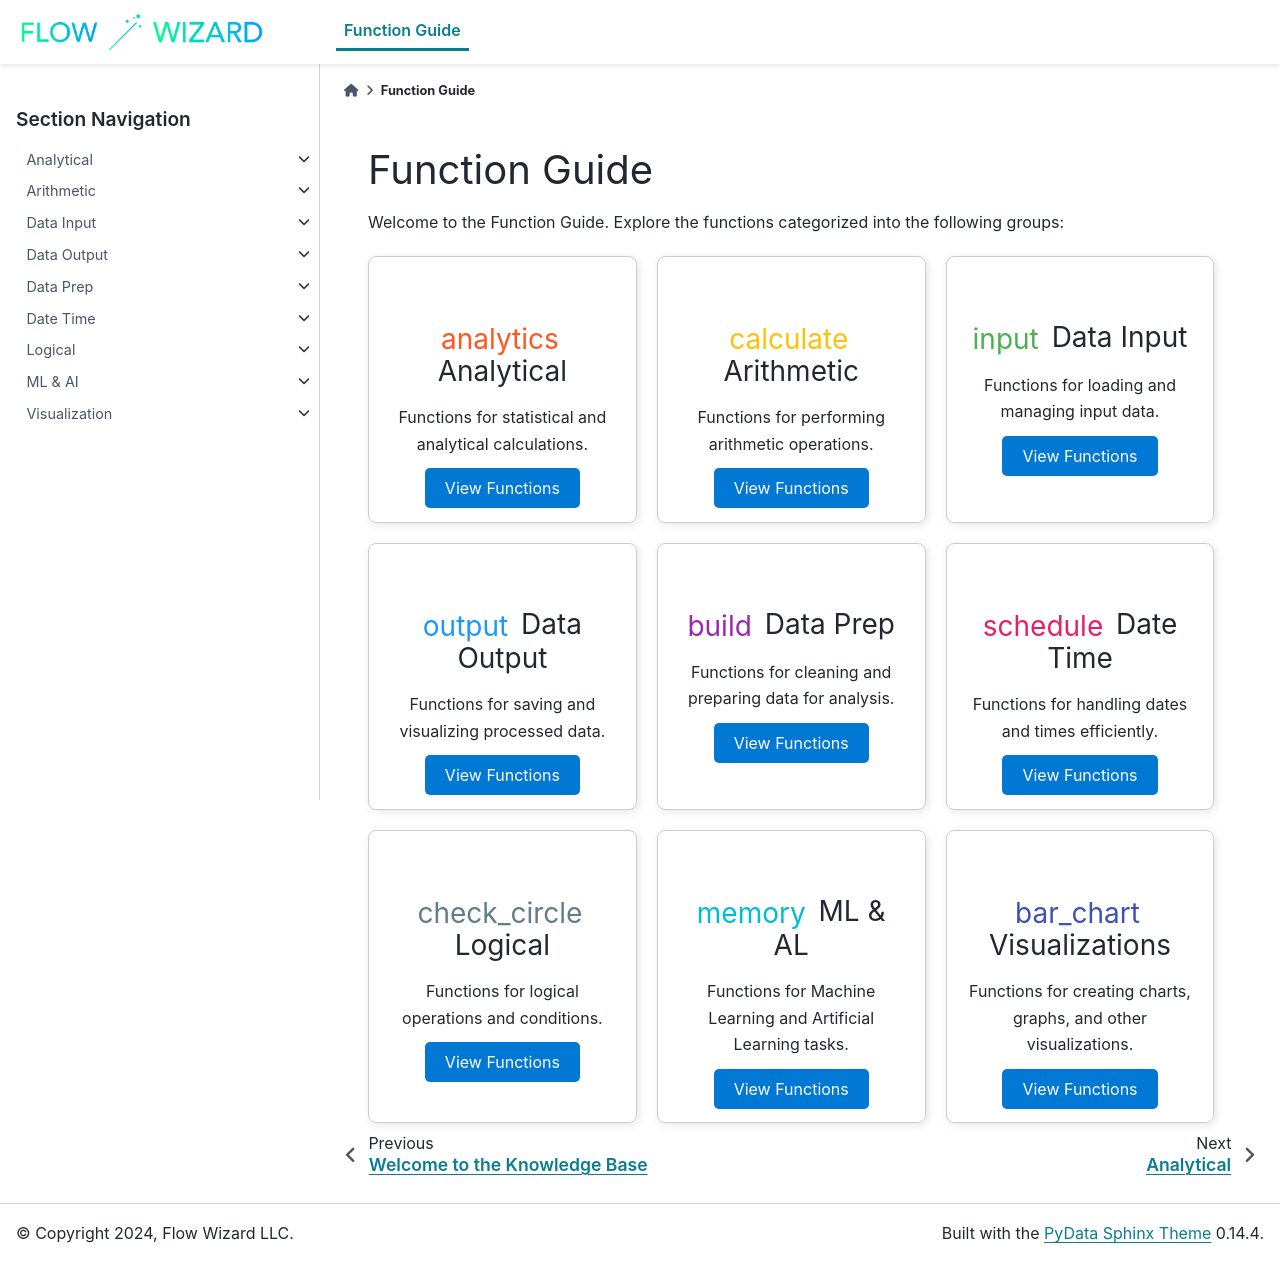

repository: gibson552/Flow-Wizard-Knowledge-Public · page: function_guide/index.html · generator: sphinx

Function Guide
==============

Welcome to the Function Guide. Explore the functions categorized into the following groups:

.. raw:: html

   <!-- Load Material Icons -->
   <link href="https://fonts.googleapis.com/icon?family=Material+Icons" rel="stylesheet">

   <div style="display: flex; flex-wrap: wrap; gap: 20px; margin-top: 20px;">

       <div style="border: 1px solid #ccc; border-radius: 8px; padding: 20px; width: 30%; text-align: center; box-shadow: 2px 2px 10px rgba(0, 0, 0, 0.1);">
           <h3>
               <span class="material-icons" style="vertical-align: middle; margin-right: 5px; color: #FF5722;">analytics</span>
               Analytical
           </h3>
           <p>Functions for statistical and analytical calculations.</p>
           <a href="analytical/index.html" style="text-decoration: none; color: white; background-color: #0078d4; padding: 10px 20px; border-radius: 5px;">View Functions</a>
       </div>

       <div style="border: 1px solid #ccc; border-radius: 8px; padding: 20px; width: 30%; text-align: center; box-shadow: 2px 2px 10px rgba(0, 0, 0, 0.1);">
           <h3>
               <span class="material-icons" style="vertical-align: middle; margin-right: 5px; color: #FFC107;">calculate</span>
               Arithmetic
           </h3>
           <p>Functions for performing arithmetic operations.</p>
           <a href="arithmetic/index.html" style="text-decoration: none; color: white; background-color: #0078d4; padding: 10px 20px; border-radius: 5px;">View Functions</a>
       </div>

       <div style="border: 1px solid #ccc; border-radius: 8px; padding: 20px; width: 30%; text-align: center; box-shadow: 2px 2px 10px rgba(0, 0, 0, 0.1);">
           <h3>
               <span class="material-icons" style="vertical-align: middle; margin-right: 5px; color: #4CAF50;">input</span>
               Data Input
           </h3>
           <p>Functions for loading and managing input data.</p>
           <a href="data_input/index.html" style="text-decoration: none; color: white; background-color: #0078d4; padding: 10px 20px; border-radius: 5px;">View Functions</a>
       </div>

       <div style="border: 1px solid #ccc; border-radius: 8px; padding: 20px; width: 30%; text-align: center; box-shadow: 2px 2px 10px rgba(0, 0, 0, 0.1);">
           <h3>
               <span class="material-icons" style="vertical-align: middle; margin-right: 5px; color: #2196F3;">output</span>
               Data Output
           </h3>
           <p>Functions for saving and visualizing processed data.</p>
           <a href="data_output/index.html" style="text-decoration: none; color: white; background-color: #0078d4; padding: 10px 20px; border-radius: 5px;">View Functions</a>
       </div>

       <div style="border: 1px solid #ccc; border-radius: 8px; padding: 20px; width: 30%; text-align: center; box-shadow: 2px 2px 10px rgba(0, 0, 0, 0.1);">
           <h3>
               <span class="material-icons" style="vertical-align: middle; margin-right: 5px; color: #9C27B0;">build</span>
               Data Prep
           </h3>
           <p>Functions for cleaning and preparing data for analysis.</p>
           <a href="data_prep/index.html" style="text-decoration: none; color: white; background-color: #0078d4; padding: 10px 20px; border-radius: 5px;">View Functions</a>
       </div>

       <div style="border: 1px solid #ccc; border-radius: 8px; padding: 20px; width: 30%; text-align: center; box-shadow: 2px 2px 10px rgba(0, 0, 0, 0.1);">
           <h3>
               <span class="material-icons" style="vertical-align: middle; margin-right: 5px; color: #E91E63;">schedule</span>
               Date Time
           </h3>
           <p>Functions for handling dates and times efficiently.</p>
           <a href="date_time/index.html" style="text-decoration: none; color: white; background-color: #0078d4; padding: 10px 20px; border-radius: 5px;">View Functions</a>
       </div>

       <div style="border: 1px solid #ccc; border-radius: 8px; padding: 20px; width: 30%; text-align: center; box-shadow: 2px 2px 10px rgba(0, 0, 0, 0.1);">
           <h3>
               <span class="material-icons" style="vertical-align: middle; margin-right: 5px; color: #607D8B;">check_circle</span>
               Logical
           </h3>
           <p>Functions for logical operations and conditions.</p>
           <a href="logical/index.html" style="text-decoration: none; color: white; background-color: #0078d4; padding: 10px 20px; border-radius: 5px;">View Functions</a>
       </div>

       <div style="border: 1px solid #ccc; border-radius: 8px; padding: 20px; width: 30%; text-align: center; box-shadow: 2px 2px 10px rgba(0, 0, 0, 0.1);">
           <h3>
               <span class="material-icons" style="vertical-align: middle; margin-right: 5px; color: #00BCD4;">memory</span>
               ML & AL
           </h3>
           <p>Functions for Machine Learning and Artificial Learning tasks.</p>
           <a href="ml_al/index.html" style="text-decoration: none; color: white; background-color: #0078d4; padding: 10px 20px; border-radius: 5px;">View Functions</a>
       </div>

       <div style="border: 1px solid #ccc; border-radius: 8px; padding: 20px; width: 30%; text-align: center; box-shadow: 2px 2px 10px rgba(0, 0, 0, 0.1);">
           <h3>
               <span class="material-icons" style="vertical-align: middle; margin-right: 5px; color: #3F51B5;">bar_chart</span>
               Visualizations
           </h3>
           <p>Functions for creating charts, graphs, and other visualizations.</p>
           <a href="visualizations/index.html" style="text-decoration: none; color: white; background-color: #0078d4; padding: 10px 20px; border-radius: 5px;">View Functions</a>
       </div>

   </div>

.. toctree::
   :maxdepth: 2
   :hidden:

   analytical/index
   arithmetic/index
   data_input/index
   data_output/index
   data_prep/index
   date_time/index
   logical/index
   ml_al/index
   visualizations/index
